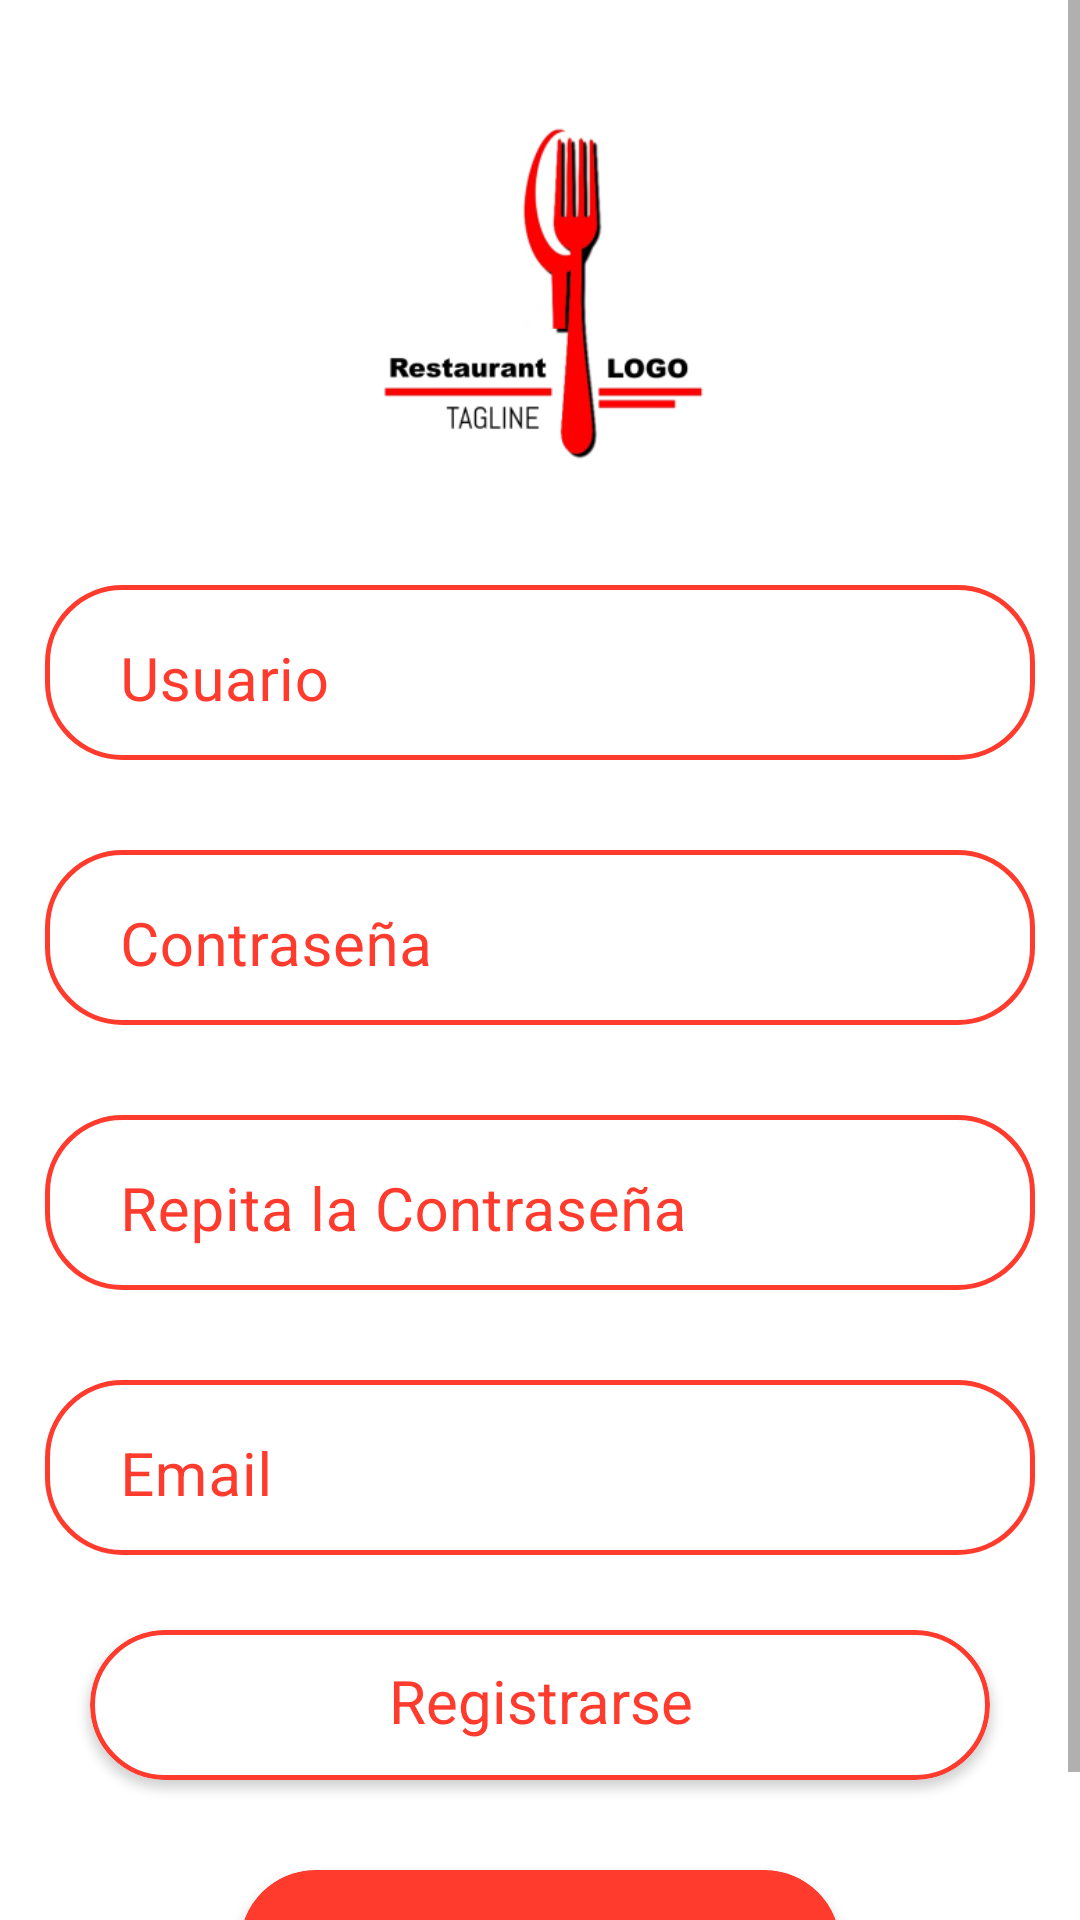

The Android layout XML behind this screen, and the referenced resources:
<!-- AndroidManifest.xml: application theme Theme.MyRestaurant -->
<!-- res/layout/fragment_registro.xml -->
<?xml version="1.0" encoding="utf-8"?>
<FrameLayout xmlns:android="http://schemas.android.com/apk/res/android"
    xmlns:app="http://schemas.android.com/apk/res-auto"
    xmlns:tools="http://schemas.android.com/tools"
    android:layout_width="match_parent"
    android:layout_height="match_parent"
    android:background="@color/white"
    tools:context=".ui.registro.RegistroFragment">

    
    <ScrollView
        android:layout_width="match_parent"
        android:layout_height="match_parent">

        <LinearLayout
            android:layout_width="match_parent"
            android:layout_height="wrap_content"
            android:orientation="vertical">

            <ImageView
                android:id="@+id/ivRegistroLogo"
                android:layout_width="150dp"
                android:layout_height="150dp"
                android:layout_gravity="center"
                android:layout_marginTop="30dp"
                android:contentDescription="@string/logo_restaurante"
                android:src="@mipmap/ic_restaurant_logo" />

            <com.google.android.material.textfield.TextInputLayout

                android:id="@+id/tilUsuarioRegistro"
                style="@style/Widget.MaterialComponents.TextInputLayout.OutlinedBox.Dense"
                android:layout_width="match_parent"
                android:layout_height="wrap_content"
                android:layout_margin="15dp"
                android:background="@drawable/border"
                android:baselineAligned="false"
                android:hint="@string/usuario"
                android:textColorHint="@color/red"
                app:boxCornerRadiusBottomEnd="25dp"
                app:boxCornerRadiusBottomStart="25dp"
                app:boxCornerRadiusTopEnd="25dp"
                app:boxCornerRadiusTopStart="25dp"
                app:boxStrokeColor="@color/purple_700"
                app:boxStrokeWidth="1dp">

                <com.google.android.material.textfield.TextInputEditText
                    android:id="@+id/etUsuarioRegistro"
                    android:layout_width="match_parent"
                    android:layout_height="wrap_content"
                    android:background="@android:color/transparent"
                    android:paddingStart="25dp"
                    android:paddingEnd="25dp"
                    android:singleLine="true"
                    android:textColor="@color/red"
                    android:textSize="20sp" />

            </com.google.android.material.textfield.TextInputLayout>

            <com.google.android.material.textfield.TextInputLayout
                android:id="@+id/tilPassRegistro"
                style="@style/Widget.MaterialComponents.TextInputLayout.OutlinedBox.Dense"
                android:layout_width="match_parent"
                android:layout_height="wrap_content"
                android:layout_margin="15dp"
                android:background="@drawable/border"
                android:hint="@string/contrase_a"
                android:textColorHint="@color/red"
                app:boxCornerRadiusBottomEnd="25dp"
                app:boxCornerRadiusBottomStart="25dp"
                app:boxCornerRadiusTopEnd="25dp"
                app:boxCornerRadiusTopStart="25dp"
                app:boxStrokeColor="@color/red">

                <com.google.android.material.textfield.TextInputEditText
                    android:id="@+id/etPassRegistro"
                    android:layout_width="match_parent"
                    android:layout_height="wrap_content"
                    android:background="@android:color/transparent"
                    android:inputType="textPassword"
                    android:paddingStart="25dp"
                    android:paddingEnd="25dp"
                    android:singleLine="true"
                    android:textColor="@color/red"
                    android:textSize="20sp" />
            </com.google.android.material.textfield.TextInputLayout>

            <com.google.android.material.textfield.TextInputLayout
                android:id="@+id/tilRepPassRegistro"
                style="@style/Widget.MaterialComponents.TextInputLayout.OutlinedBox.Dense"
                android:layout_width="match_parent"
                android:layout_height="wrap_content"
                android:layout_margin="15dp"
                android:background="@drawable/border"
                android:hint="@string/repite_la_contrase_a"
                android:textColorHint="@color/red"
                app:boxCornerRadiusBottomEnd="25dp"
                app:boxCornerRadiusBottomStart="25dp"
                app:boxCornerRadiusTopEnd="25dp"
                app:boxCornerRadiusTopStart="25dp">

                <com.google.android.material.textfield.TextInputEditText
                    android:id="@+id/etRepPassRegistro"
                    android:layout_width="match_parent"
                    android:layout_height="wrap_content"
                    android:background="@android:color/transparent"
                    android:inputType="textPassword"
                    android:paddingStart="25dp"
                    android:paddingEnd="25dp"
                    android:singleLine="true"
                    android:textColor="@color/red"
                    android:textSize="20sp" />
            </com.google.android.material.textfield.TextInputLayout>

            <com.google.android.material.textfield.TextInputLayout

                android:id="@+id/tilEmailRegistro"
                style="@style/Widget.MaterialComponents.TextInputLayout.OutlinedBox.Dense"
                android:layout_width="match_parent"
                android:layout_height="match_parent"
                android:layout_margin="15dp"
                android:background="@drawable/border"
                android:baselineAligned="false"
                android:hint="@string/email"
                android:textColorHint="@color/red"
                app:boxCornerRadiusBottomEnd="25dp"
                app:boxCornerRadiusBottomStart="25dp"
                app:boxCornerRadiusTopEnd="25dp"
                app:boxCornerRadiusTopStart="25dp">

                <com.google.android.material.textfield.TextInputEditText
                    android:id="@+id/etEmailRegistro"
                    android:layout_width="match_parent"
                    android:layout_height="wrap_content"
                    android:background="@android:color/transparent"
                    android:paddingStart="25dp"
                    android:paddingEnd="25dp"
                    android:singleLine="true"
                    android:textColor="@color/red"
                    android:textSize="20sp" />

            </com.google.android.material.textfield.TextInputLayout>

            <androidx.cardview.widget.CardView
                android:id="@+id/card_viewRegistrarRegistro"
                android:layout_width="wrap_content"
                android:layout_height="wrap_content"
                android:layout_gravity="center"
                android:layout_marginTop="10dp"
                android:layout_marginBottom="20dp"
                android:clickable="true"
                android:focusable="true"
                android:foreground="?android:attr/selectableItemBackground"
                app:cardCornerRadius="25dp">

                <TextView
                    android:id="@+id/tvRegistrarLogin2"
                    android:layout_width="300dp"
                    android:layout_height="50dp"
                    android:layout_gravity="center"
                    android:background="@drawable/border"
                    android:paddingStart="30dp"
                    android:paddingTop="10dp"
                    android:paddingEnd="30dp"
                    android:paddingBottom="5dp"
                    android:text="@string/registrarse"
                    android:textAlignment="center"
                    android:textColor="@color/red"
                    android:textSize="20sp" />
            </androidx.cardview.widget.CardView>

            <androidx.cardview.widget.CardView
                android:id="@+id/card_viewRegistroVolver"
                android:layout_width="200dp"
                android:layout_height="50dp"
                android:layout_gravity="center"
                android:layout_marginTop="10dp"
                android:layout_marginBottom="20dp"
                android:clickable="true"
                android:focusable="true"
                android:foreground="?android:attr/selectableItemBackground"
                app:cardBackgroundColor="@color/red"
                app:cardCornerRadius="25dp">

                <TextView
                    android:id="@+id/tvRegistroVolver"
                    android:layout_width="match_parent"
                    android:layout_height="match_parent"
                    android:layout_gravity="center"
                    android:paddingStart="30dp"
                    android:paddingTop="11dp"
                    android:paddingEnd="30dp"
                    android:paddingBottom="5dp"
                    android:text="@string/volver"
                    android:textAlignment="center"
                    android:textColor="@color/white"
                    android:textSize="20sp" />
            </androidx.cardview.widget.CardView>

        </LinearLayout>
    </ScrollView>

</FrameLayout>
<!-- resources referenced by this layout -->
<resources>
  <color name="purple_700">#FF3700B3</color>
  <color name="red">#FF3B2D</color>
  <color name="white">#FFFFFFFF</color>
  <!-- drawable border (drawable) -->
  <?xml version="1.0" encoding="utf-8"?>
  <shape xmlns:android="http://schemas.android.com/apk/res/android"
      android:shape="rectangle" >
  
      <corners android:radius="25dp" />
      <stroke android:width="5px" android:color="@color/red" />
      <solid android:color="@color/white" />
  </shape>
  <!-- mipmap ic_restaurant_logo: png bitmap (mipmap-hdpi, 6498 bytes) -->
  <string name="contrase_a">Contraseña</string>
  <string name="email">Email</string>
  <string name="logo_restaurante">Logo del Restaurante</string>
  <string name="registrarse">Registrarse</string>
  <string name="repite_la_contrase_a">Repita la Contraseña</string>
  <string name="usuario">Usuario</string>
  <string name="volver">Volver</string>
  <style name="Theme.MyRestaurant" parent="Theme.MaterialComponents.DayNight.DarkActionBar">
          
          <item name="colorPrimary">@color/red</item>
          <item name="colorPrimaryVariant">@color/darkred</item>
          <item name="colorOnPrimary">@color/white</item>
          
          <item name="colorSecondary">@color/teal_200</item>
          <item name="colorSecondaryVariant">@color/teal_700</item>
          <item name="colorOnSecondary">@color/black</item>
          
          <item name="android:statusBarColor" tools:targetApi="l">?attr/colorPrimaryVariant</item>
          
      </style>
  <color name="darkred">#772B25</color>
  <color name="teal_200">#FF03DAC5</color>
  <color name="teal_700">#FF018786</color>
  <color name="black">#FF000000</color>
</resources>
